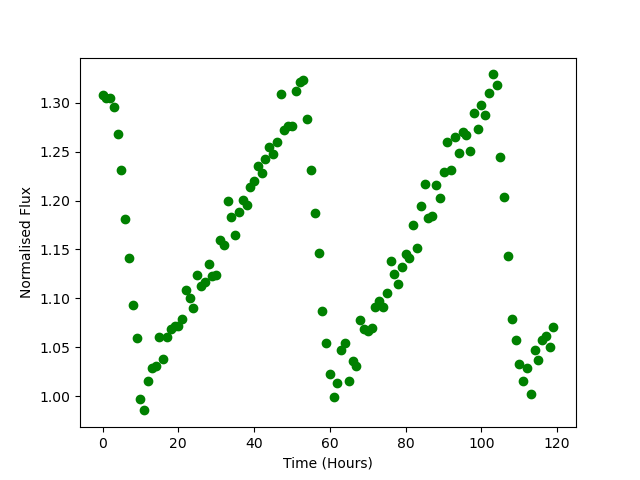

Data behind this chart, as committed beside it:
Time, Flux
0.0, 1.308
1.0, 1.305
2.0, 1.305
3.0, 1.296
4.0, 1.268
5.0, 1.231
6.0, 1.181
7.0, 1.141
8.0, 1.093
9.0, 1.059
10.0, 0.9973
11.0, 0.9855
12.0, 1.016
13.0, 1.029
14.0, 1.03
15.0, 1.061
16.0, 1.038
17.0, 1.061
18.0, 1.069
19.0, 1.072
20.0, 1.072
21.0, 1.079
22.0, 1.108
23.0, 1.101
24.0, 1.09
25.0, 1.124
26.0, 1.112
27.0, 1.116
28.0, 1.135
29.0, 1.123
30.0, 1.124
31.0, 1.159
32.0, 1.155
33.0, 1.199
34.0, 1.183
35.0, 1.165
36.0, 1.188
37.0, 1.201
38.0, 1.196
39.0, 1.214
40.0, 1.22
41.0, 1.236
42.0, 1.229
43.0, 1.243
44.0, 1.255
45.0, 1.247
46.0, 1.26
47.0, 1.309
48.0, 1.272
49.0, 1.276
50.0, 1.276
51.0, 1.312
52.0, 1.322
53.0, 1.323
54.0, 1.283
55.0, 1.231
56.0, 1.187
57.0, 1.147
58.0, 1.087
59.0, 1.055
... 60 more rows
